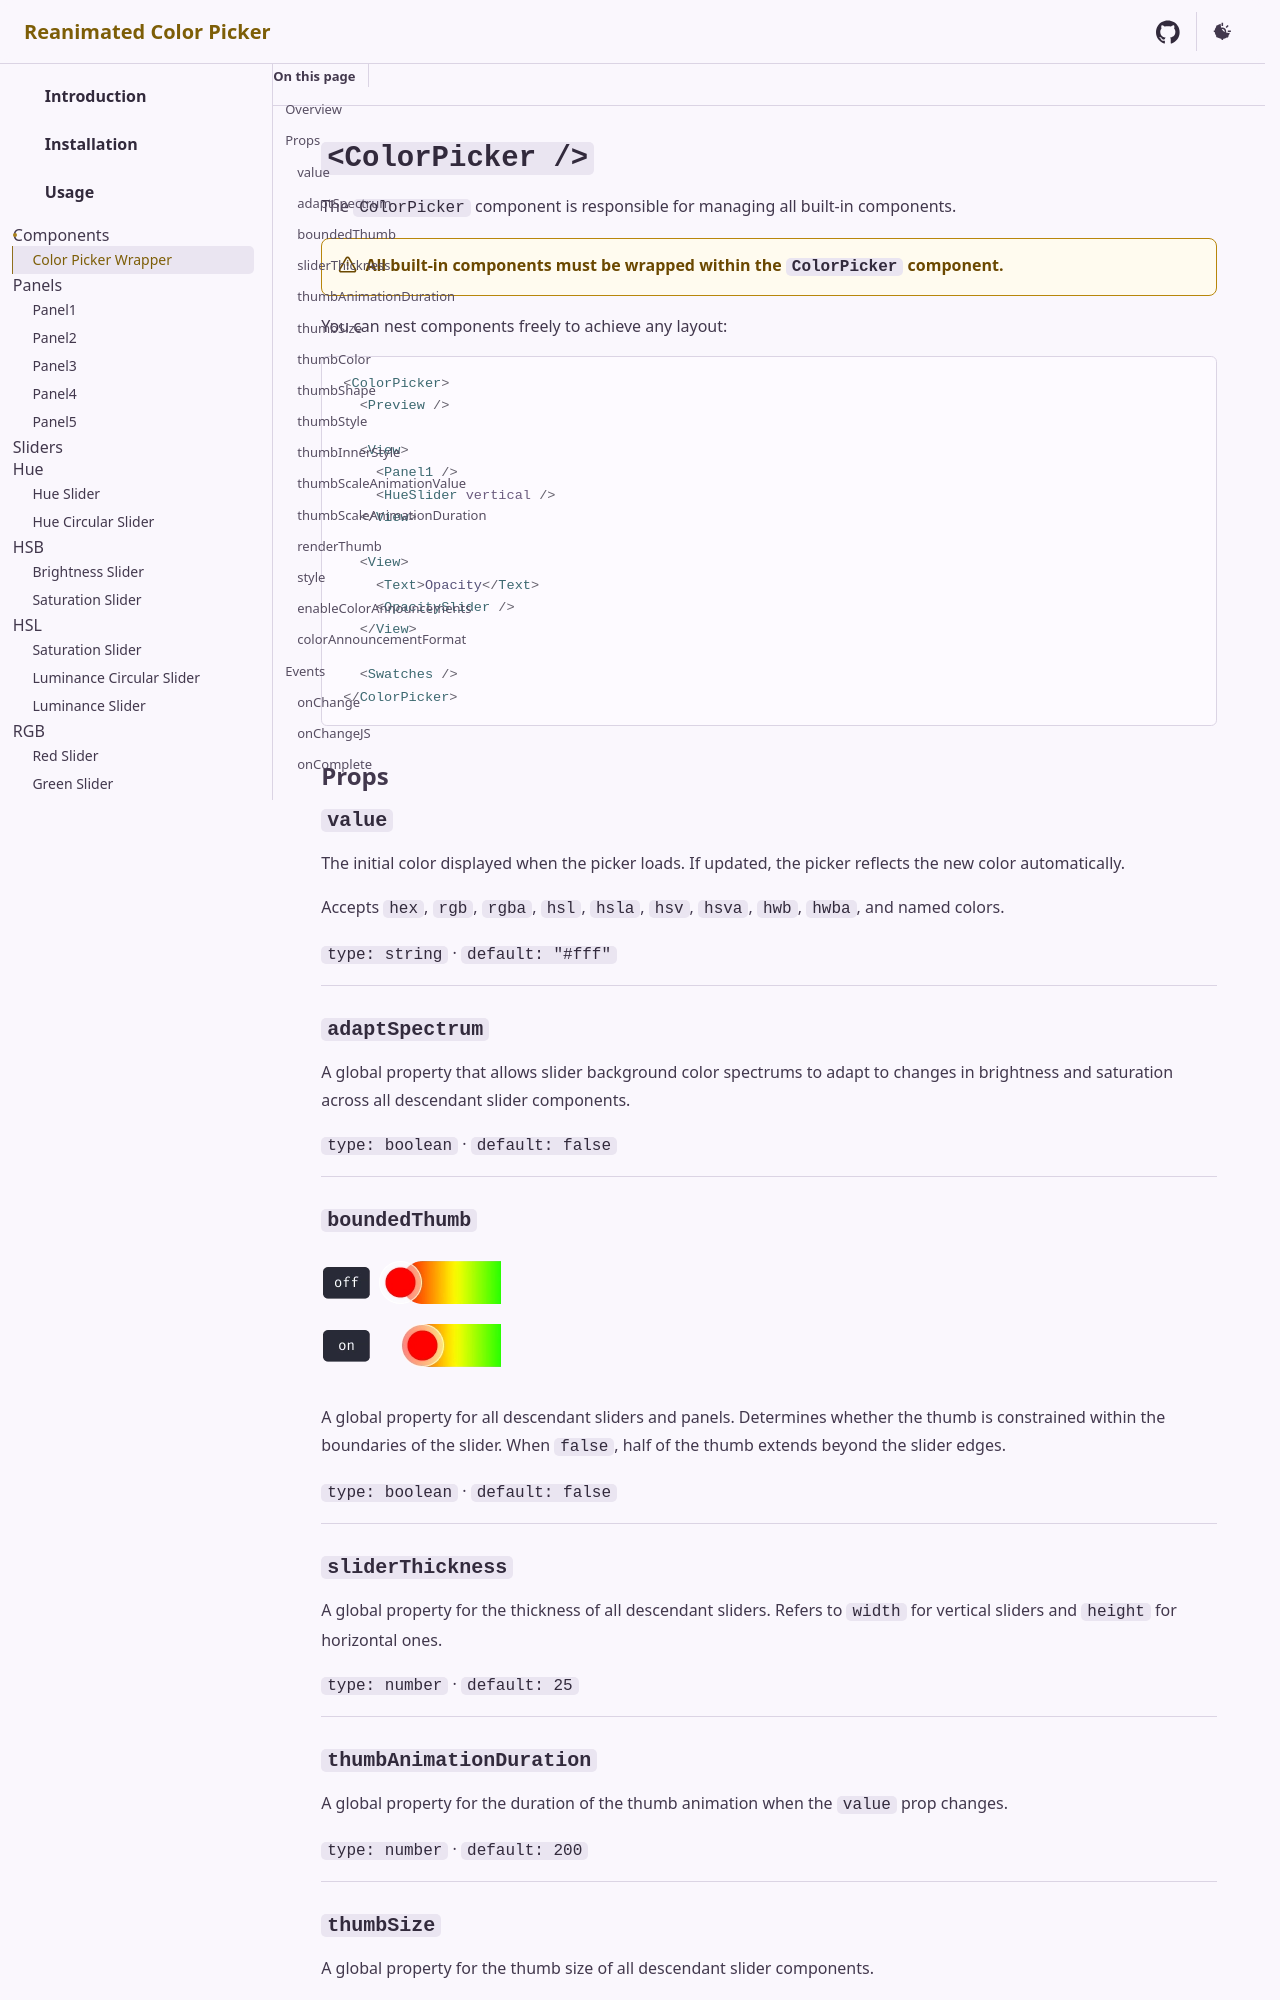

repository: alabsi91/reanimated-color-picker · page: components/color-picker-wrapper/index.html · generator: docusaurus

---
sidebar.order: 1
sidebar.parent.collapsed: true
---

# `<ColorPicker />`

The `ColorPicker` component is responsible for managing all built-in components.

> [!caution] All built-in components must be wrapped within the `ColorPicker` component.

You can nest components freely to achieve any layout:

```jsx
<ColorPicker>
  <Preview />

  <View>
    <Panel1 />
    <HueSlider vertical />
  </View>

  <View>
    <Text>Opacity</Text>
    <OpacitySlider />
  </View>

  <Swatches />
</ColorPicker>
```

## Props

### `value`

The initial color displayed when the picker loads. If updated, the picker reflects the new color automatically.

Accepts `hex`, `rgb`, `rgba`, `hsl`, `hsla`, `hsv`, `hsva`, `hwb`, `hwba`, and named colors.

`type: string` · `default: "#fff"`

---

### `adaptSpectrum`

A global property that allows slider background color spectrums to adapt to changes in brightness and saturation across all descendant slider components.

`type: boolean` · `default: false`

---

### `boundedThumb`

![boundedThumb](@assets/images/boundedThumb.png)

A global property for all descendant sliders and panels. Determines whether the thumb is constrained within the boundaries of the slider. When `false`, half of the thumb extends beyond the slider edges.

`type: boolean` · `default: false`

---
